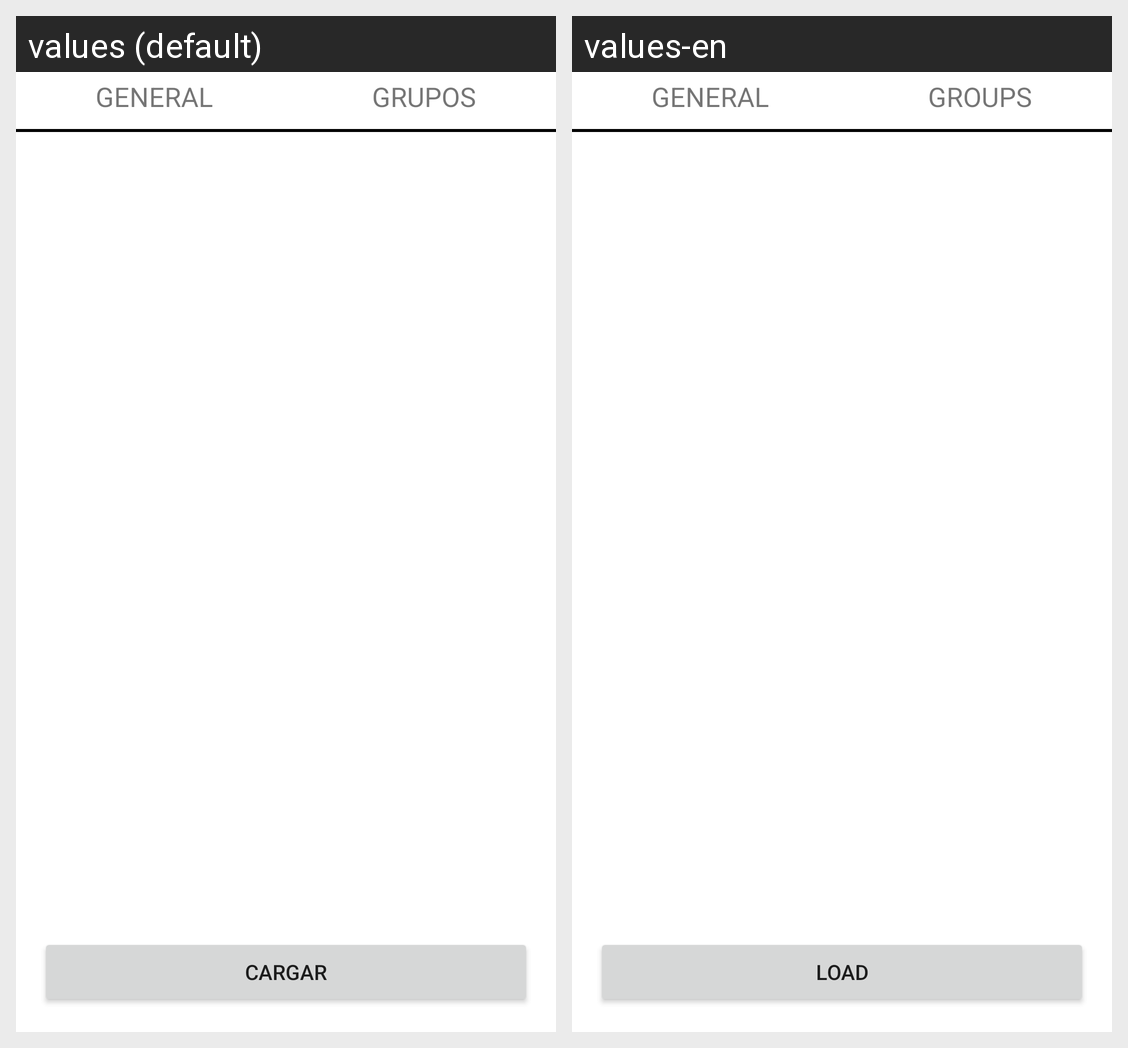

Translations of the strings shown on this Android screen, per locale in the grid:
Android screen res/layout/fragment_home.xml rendered under 2 locales, left to right: values (default), values-en. Device: Nexus 5 (rendered at 1080×1920; each locale shown at half size, 540×960, under a caption strip naming it); theme Theme.GameNode1.
Strings drawn on this screen, with the default value and each locale's value (text and hints the layout hard-codes, and strings that could not be matched under every locale, appear in the picture but are not listed):

fragment_home_general
  values: GENERAL
  values-en: GENERAL

fragment_home_grupos
  values: GRUPOS
  values-en: GROUPS

btn_cargar
  values: Cargar
  values-en: Load
